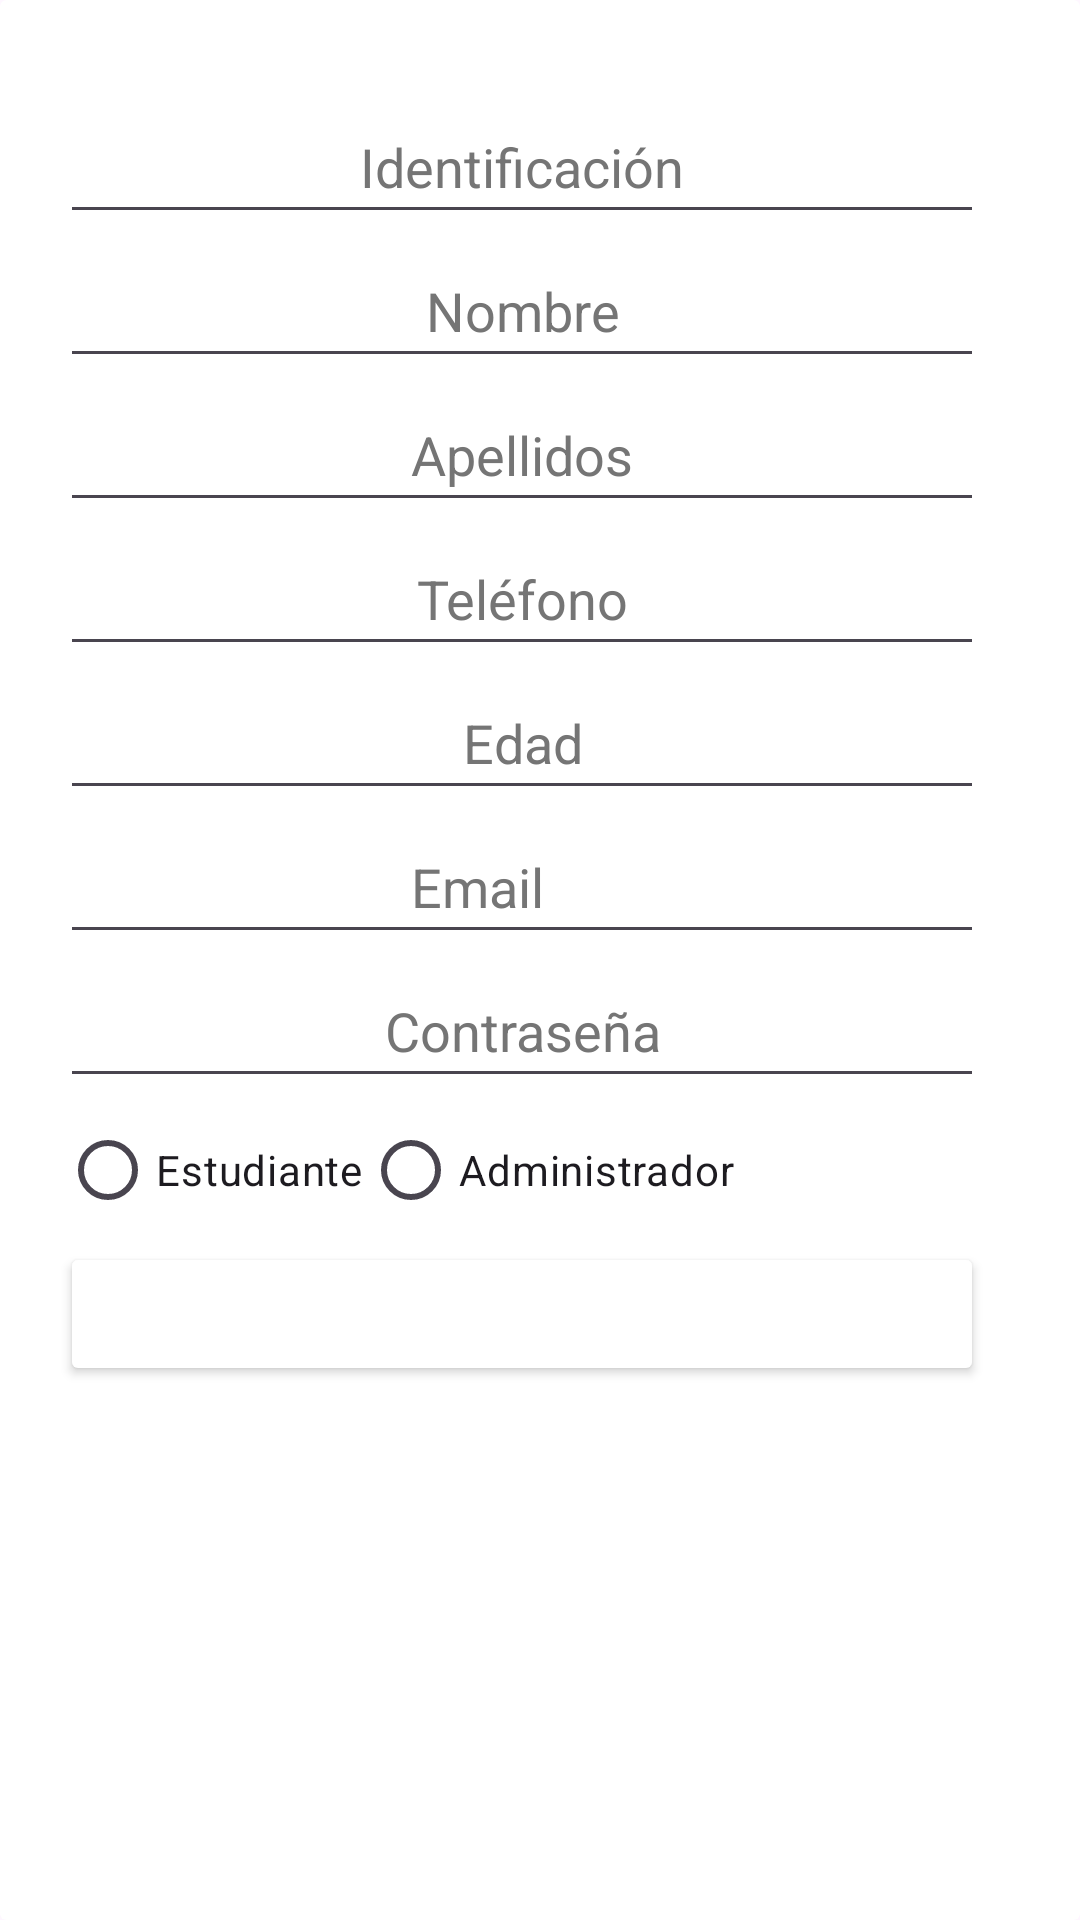

The Android layout XML behind this screen, and the referenced resources:
<!-- AndroidManifest.xml: application theme Theme.RePlay -->
<!-- res/layout/activity_register.xml -->
<?xml version="1.0" encoding="utf-8"?>
<androidx.constraintlayout.widget.ConstraintLayout xmlns:android="http://schemas.android.com/apk/res/android"
    xmlns:app="http://schemas.android.com/apk/res-auto"
    xmlns:tools="http://schemas.android.com/tools"
    android:id="@+id/main"
    android:layout_width="match_parent"
    android:layout_height="match_parent"

    android:backgroundTint="#fff"

    android:textAlignment="center"
    tools:context=".RegisterActivity">

    <androidx.cardview.widget.CardView
        android:id="@+id/card"
        android:layout_width="match_parent"
        android:layout_height="match_parent"
        android:layout_margin="0dp"
        android:background="#FFFFFF"
        android:textAlignment="center"

        app:cardBackgroundColor="#fff"

        app:cardElevation="0dp"
        app:layout_constraintBottom_toBottomOf="parent"
        app:layout_constraintEnd_toEndOf="parent"
        app:layout_constraintHorizontal_bias="0.0"
        app:layout_constraintStart_toStartOf="parent"
        app:layout_constraintTop_toTopOf="parent"
        app:layout_constraintVertical_bias="0.498"
        tools:ignore="VisualLintBounds">

        <LinearLayout
            android:layout_width="match_parent"
            android:layout_height="match_parent"
            android:layout_marginStart="20dp"
            android:layout_marginEnd="32dp"
            android:orientation="vertical"
            android:paddingTop="30dp"
            android:translationZ="1dp"
            app:layout_constraintEnd_toEndOf="parent"
            app:layout_constraintStart_toStartOf="parent"
            tools:ignore="MissingConstraints">

            <EditText
                android:id="@+id/etId"
                android:layout_width="match_parent"
                android:layout_height="wrap_content"
                android:autofillHints=""
                android:ems="10"
                android:hint="Identificación"
                android:inputType="text"
                android:minHeight="48dp"
                android:textAlignment="center"
                android:textColorHint="#757575" />

            <EditText
                android:id="@+id/etName"
                android:layout_width="match_parent"
                android:layout_height="wrap_content"
                android:autofillHints=""
                android:ems="10"
                android:hint="Nombre"
                android:inputType="text"
                android:minHeight="48dp"
                android:textAlignment="center"
                android:textColorHint="#757575" />

            <EditText
                android:id="@+id/etLastName"
                android:layout_width="match_parent"
                android:layout_height="wrap_content"
                android:autofillHints=""
                android:ems="10"
                android:hint="Apellidos"
                android:inputType="text"
                android:minHeight="48dp"
                android:textAlignment="center"
                android:textColorHint="#757575" />

            <EditText
                android:id="@+id/etPhone"
                android:layout_width="match_parent"
                android:layout_height="wrap_content"
                android:autofillHints=""
                android:ems="10"
                android:hint="Teléfono"
                android:inputType="phone"
                android:minHeight="48dp"
                android:textAlignment="center"
                android:textColorHint="#757575" />

            <EditText
                android:id="@+id/etAge"
                android:layout_width="match_parent"
                android:layout_height="wrap_content"
                android:autofillHints=""
                android:ems="10"
                android:hint="Edad"
                android:inputType="number"
                android:minHeight="48dp"
                android:textAlignment="center"
                android:textColorHint="#757575" />

            <EditText
                android:id="@+id/etEmail"
                android:layout_width="match_parent"
                android:layout_height="wrap_content"
                android:autofillHints=""
                android:drawableEnd="@android:drawable/sym_action_email"

                android:drawableTint="#fff"

                android:ems="10"
                android:hint="Email"
                android:inputType="textEmailAddress"
                android:minHeight="48dp"
                android:textAlignment="center"
                android:textColorHint="#757575" />

            <EditText
                android:id="@+id/etPassword"
                android:layout_width="match_parent"
                android:layout_height="wrap_content"
                android:autofillHints=""
                android:ems="10"
                android:hint="Contraseña"
                android:inputType="textPassword"
                android:minHeight="48dp"
                android:textAlignment="center"
                android:textColorHint="#757575" />

            <RadioGroup
                android:id="@+id/radioGroup"
                android:layout_width="match_parent"
                android:layout_height="wrap_content"
                android:orientation="horizontal">

                <RadioButton
                    android:id="@+id/rbEstudiante"
                    android:layout_width="wrap_content"
                    android:layout_height="wrap_content"
                    android:text="Estudiante" />

                <RadioButton
                    android:id="@+id/rbAdministrador"
                    android:layout_width="wrap_content"
                    android:layout_height="wrap_content"
                    android:text="Administrador" />
            </RadioGroup>

            <Button
                android:id="@+id/btnRegister"
                android:layout_width="match_parent"
                android:layout_height="wrap_content"
                android:text="Registrarse"

                android:backgroundTint="#fff"
                android:textColor="#fff"
                />
        </LinearLayout>
    </androidx.cardview.widget.CardView>

</androidx.constraintlayout.widget.ConstraintLayout>
<!-- resources referenced by this layout -->
<resources>
  <style name="Theme.RePlay" parent="Base.Theme.RePlay" />
  <style name="Base.Theme.RePlay" parent="Theme.Material3.DayNight.NoActionBar">
          
          
      </style>
</resources>
